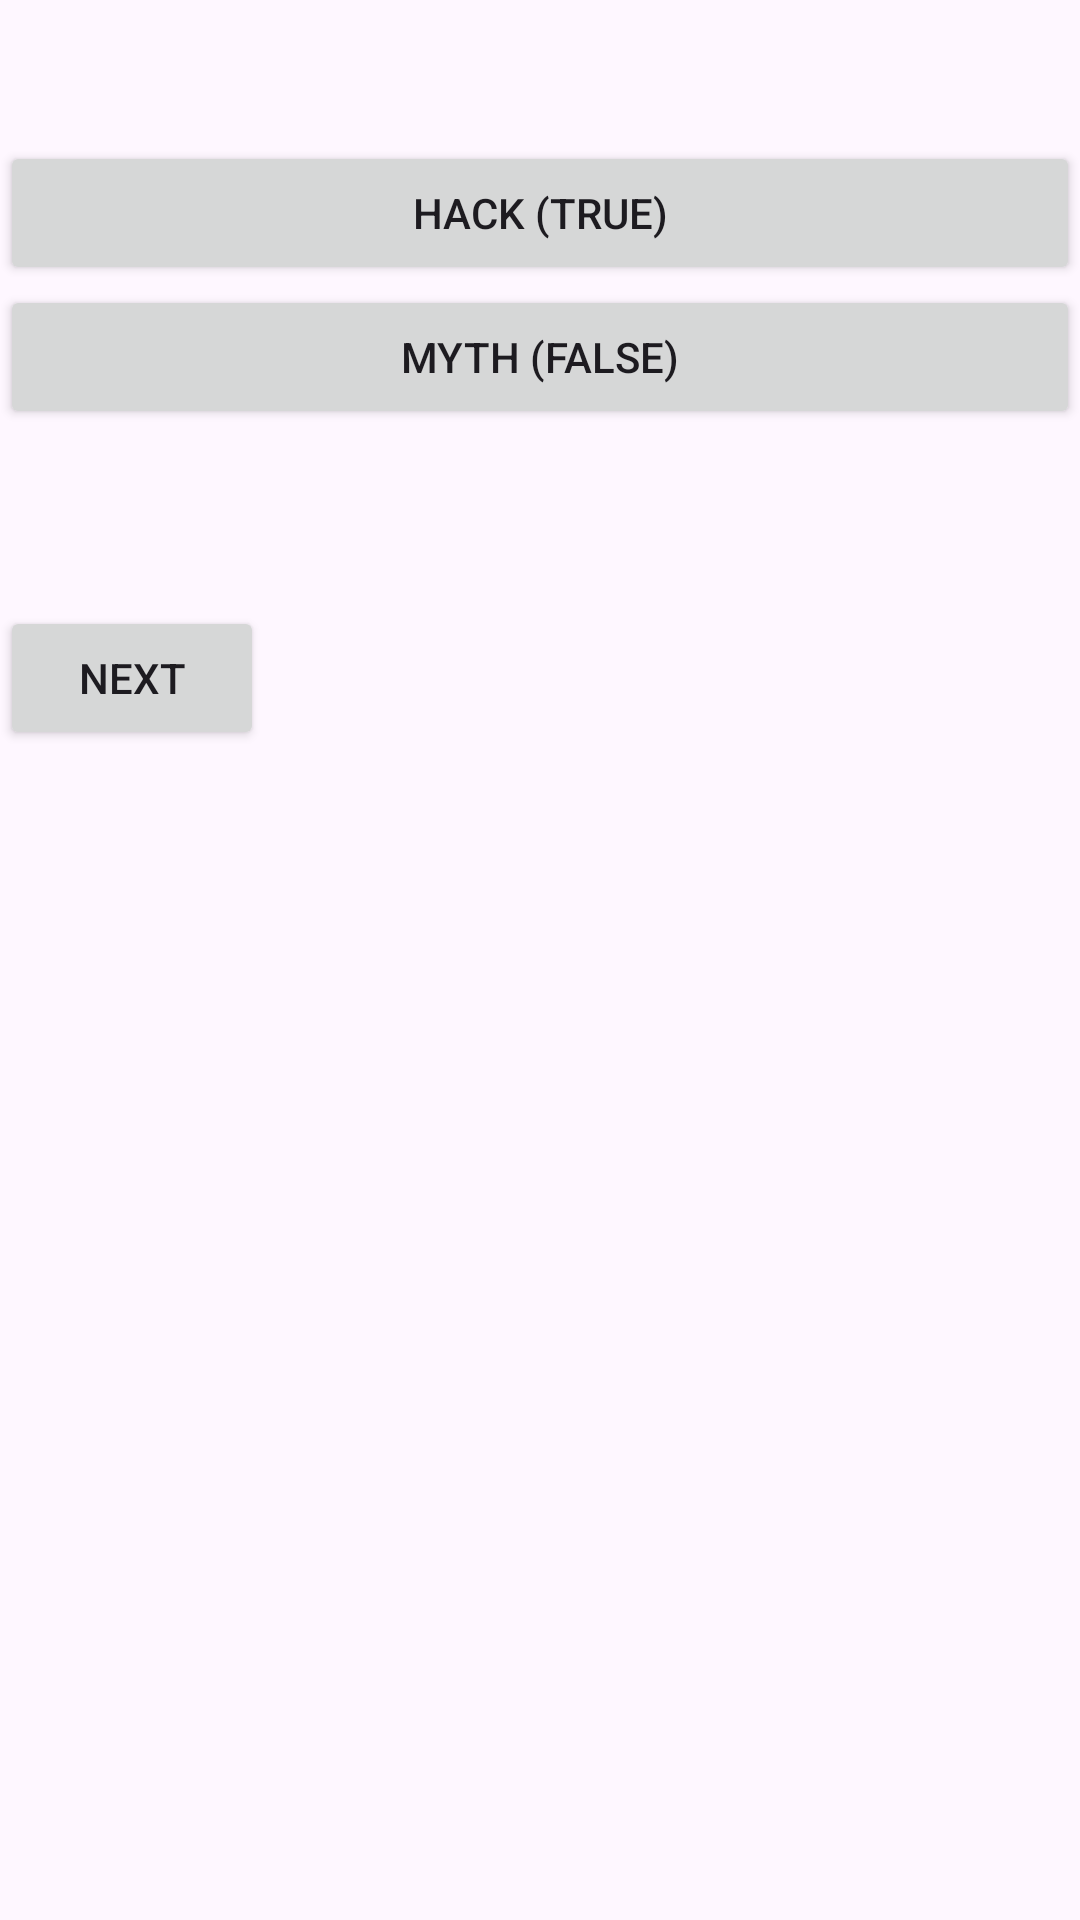

Layout XML and referenced resources for this Android screen:
<!-- AndroidManifest.xml: application theme Theme.LifeHackApp -->
<!-- res/layout/activity_quiz.xml -->
<?xml version="1.0" encoding="utf-8"?>
<LinearLayout xmlns:android="http://schemas.android.com/apk/res/android"
    xmlns:app="http://schemas.android.com/apk/res-auto"
    xmlns:tools="http://schemas.android.com/tools"
    android:id="@+id/main"
    android:layout_width="match_parent"
    android:orientation="vertical"
    android:layout_height="match_parent"
    tools:context=".QuizActivity">

    <TextView
        android:id="@+id/questionText"
        android:textSize="20sp"
        android:layout_marginBottom="20dp"
        android:layout_width="match_parent"
        android:layout_height="wrap_content"/>

    <Button
        android:id="@+id/hackButton"
        android:text="Hack (True)"
        android:layout_width="match_parent"
        android:layout_height="wrap_content"/>

    <Button
        android:id="@+id/mythButton"
        android:text="Myth (False)"
        android:layout_width="match_parent"
        android:layout_height="wrap_content"/>

    <TextView
        android:id="@+id/feedbackText"
        android:layout_marginTop="20dp"
        android:layout_width="wrap_content"
        android:layout_height="wrap_content"/>

    <Button
        android:id="@+id/nextButton"
        android:text="Next"
        android:layout_marginTop="20dp"
        android:layout_width="wrap_content"
        android:layout_height="wrap_content"/>

</LinearLayout>
<!-- resources referenced by this layout -->
<resources>
  <style name="Theme.LifeHackApp" parent="Base.Theme.LifeHackApp" />
  <style name="Base.Theme.LifeHackApp" parent="Theme.Material3.DayNight.NoActionBar">
          
          
      </style>
</resources>
